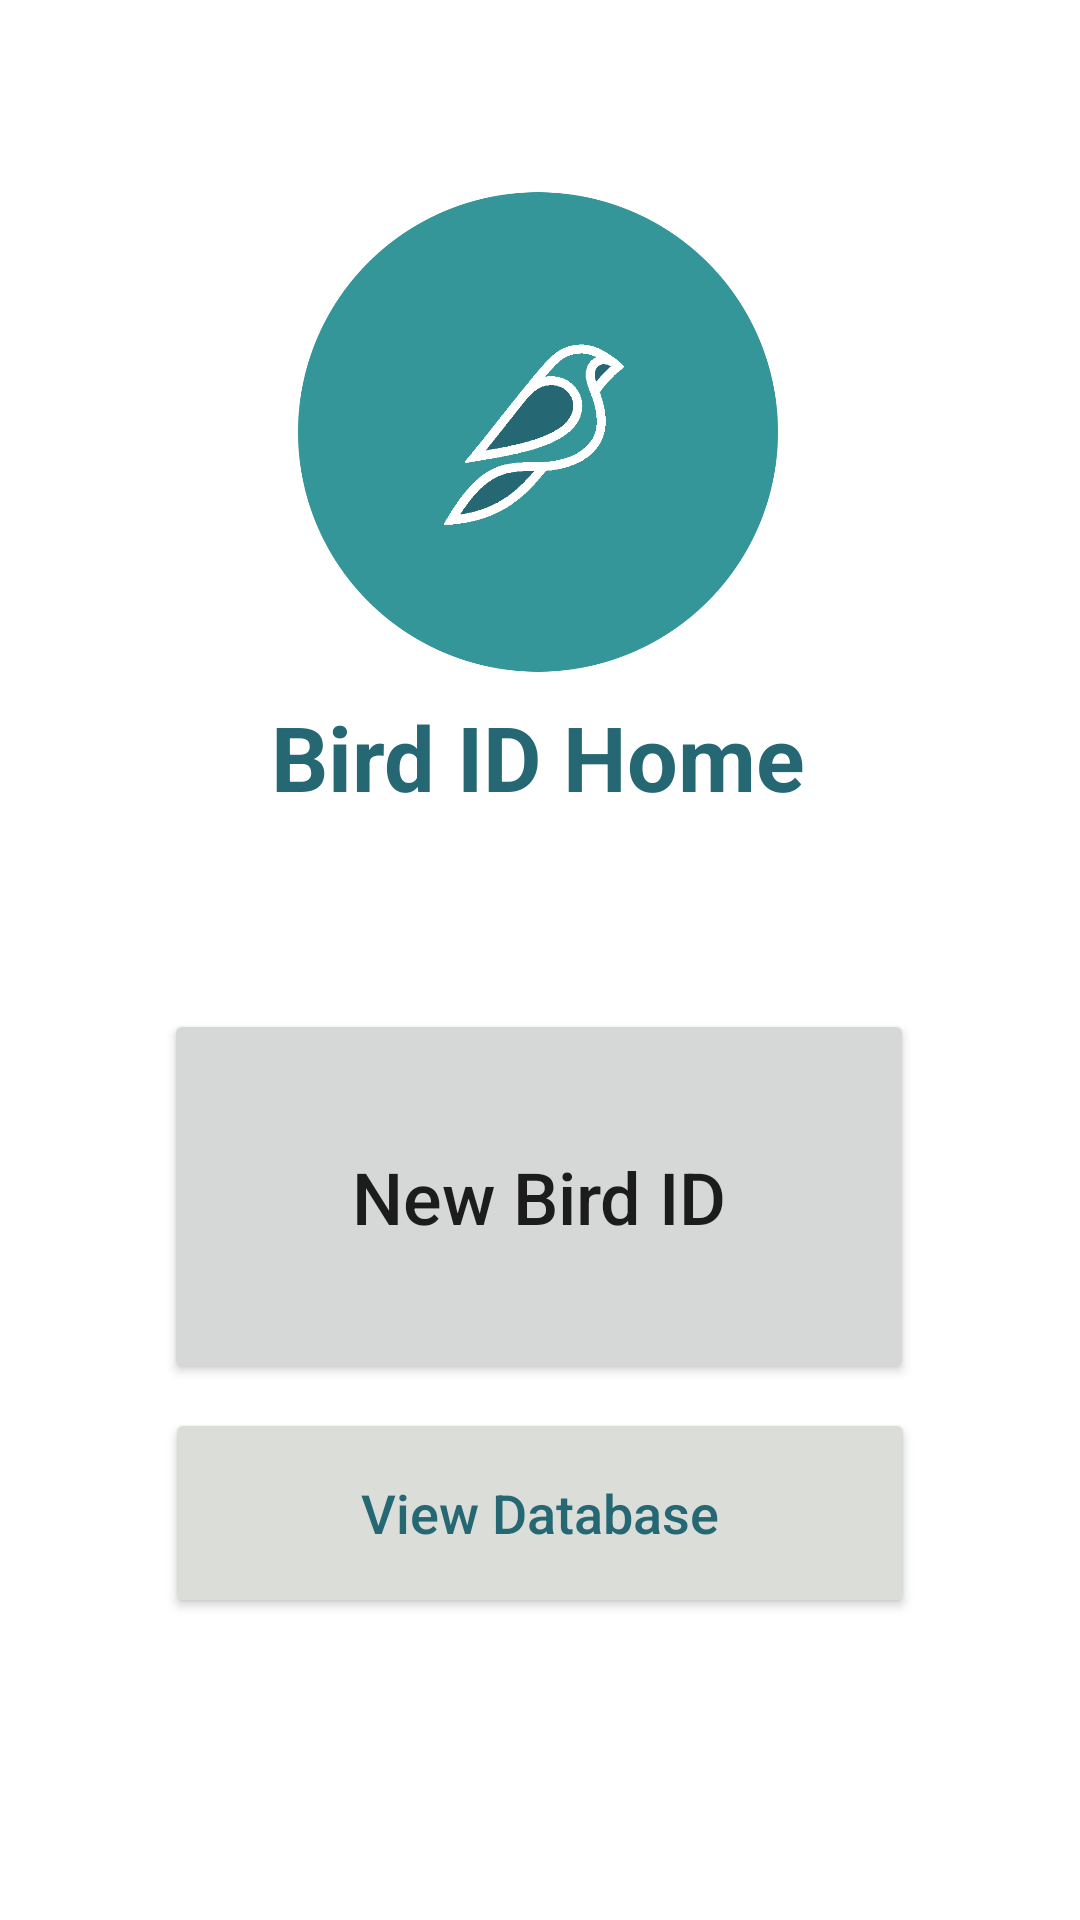

Produce the Android XML layout that renders to this screen, including the resource entries it uses.
<!-- AndroidManifest.xml: application theme Theme.birdID -->
<!-- res/layout/activity_main_menu.xml -->
<?xml version="1.0" encoding="utf-8"?>
<androidx.constraintlayout.widget.ConstraintLayout xmlns:android="http://schemas.android.com/apk/res/android"
xmlns:app="http://schemas.android.com/apk/res-auto"
xmlns:tools="http://schemas.android.com/tools"
android:layout_width="match_parent"
android:layout_height="match_parent"
tools:context="kellehj1.FYP.birdID.MainMenuActivity">

    <ImageView
        android:id="@+id/imageView"
        android:layout_width="160dp"
        android:layout_height="160dp"
        android:layout_marginTop="64dp"
        app:layout_constraintEnd_toEndOf="parent"
        app:layout_constraintHorizontal_bias="0.496"
        app:layout_constraintStart_toStartOf="parent"
        app:layout_constraintTop_toTopOf="parent"
        app:srcCompat="@drawable/bird_logo2" />

    <TextView
        android:id="@+id/textView"
        android:layout_width="wrap_content"
        android:layout_height="wrap_content"
        android:layout_marginTop="8dp"
        android:singleLine="true"
        android:text="@string/home_title"
        android:textColor="@color/ming"
        android:textIsSelectable="false"
        android:textSize="30sp"
        android:textStyle="bold"
        app:layout_constraintEnd_toEndOf="parent"
        app:layout_constraintHorizontal_bias="0.497"
        app:layout_constraintStart_toStartOf="parent"
        app:layout_constraintTop_toBottomOf="@+id/imageView" />

    <Button
        android:id="@+id/btn_fillscreen"
        android:layout_width="250dp"
        android:layout_height="125dp"
        android:layout_marginTop="64dp"
        android:onClick="newBirdID"
        android:text="@string/btn_fillscreen"
        android:textAllCaps="false"
        android:textSize="24sp"
        app:icon="@android:drawable/ic_input_add"
        app:layout_constraintEnd_toEndOf="parent"
        app:layout_constraintHorizontal_bias="0.496"
        app:layout_constraintStart_toStartOf="parent"
        app:layout_constraintTop_toBottomOf="@+id/textView" />

    <Button
        android:id="@+id/button"
        android:layout_width="250dp"
        android:layout_height="70dp"
        android:layout_marginTop="8dp"
        android:onClick="viewBirdList"
        android:text="@string/btn_bird_list"
        android:textAllCaps="false"
        android:textColor="@color/ming"
        android:textSize="18sp"
        app:backgroundTint="@color/timberwolf"
        app:icon="@android:drawable/ic_menu_sort_by_size"
        app:iconTint="@color/ming"
        app:layout_constraintEnd_toEndOf="parent"
        app:layout_constraintStart_toStartOf="parent"
        app:layout_constraintTop_toBottomOf="@+id/btn_fillscreen" />

</androidx.constraintlayout.widget.ConstraintLayout>
<!-- resources referenced by this layout -->
<resources>
  <color name="ming">#FF256873</color>
  <color name="timberwolf">#FFDADDD8</color>
  <!-- drawable bird_logo2: png bitmap (drawable, 28517 bytes) -->
  <string name="btn_bird_list">View Database</string>
  <string name="btn_fillscreen">New Bird ID</string>
  <string name="home_title">Bird ID Home</string>
  <style name="Theme.birdID" parent="Theme.MaterialComponents.DayNight.DarkActionBar">
          
          <item name="colorPrimary">@color/viridian_green</item>
          <item name="colorPrimaryVariant">@color/ming</item>
          <item name="colorOnPrimary">@color/white</item>
          
          <item name="colorSecondary">@color/light_green</item>
          <item name="colorSecondaryVariant">@color/medium_aquamarine</item>
          <item name="colorOnSecondary">@color/black</item>
          
          <item name="android:statusBarColor" tools:targetApi="l">?attr/colorPrimaryVariant</item>
          
      </style>
  <color name="viridian_green">#FF349698</color>
  <color name="white">#FFFFFFFF</color>
  <color name="light_green">#FF80ED99</color>
  <color name="medium_aquamarine">#FF57CC99</color>
  <color name="black">#FF000000</color>
</resources>
